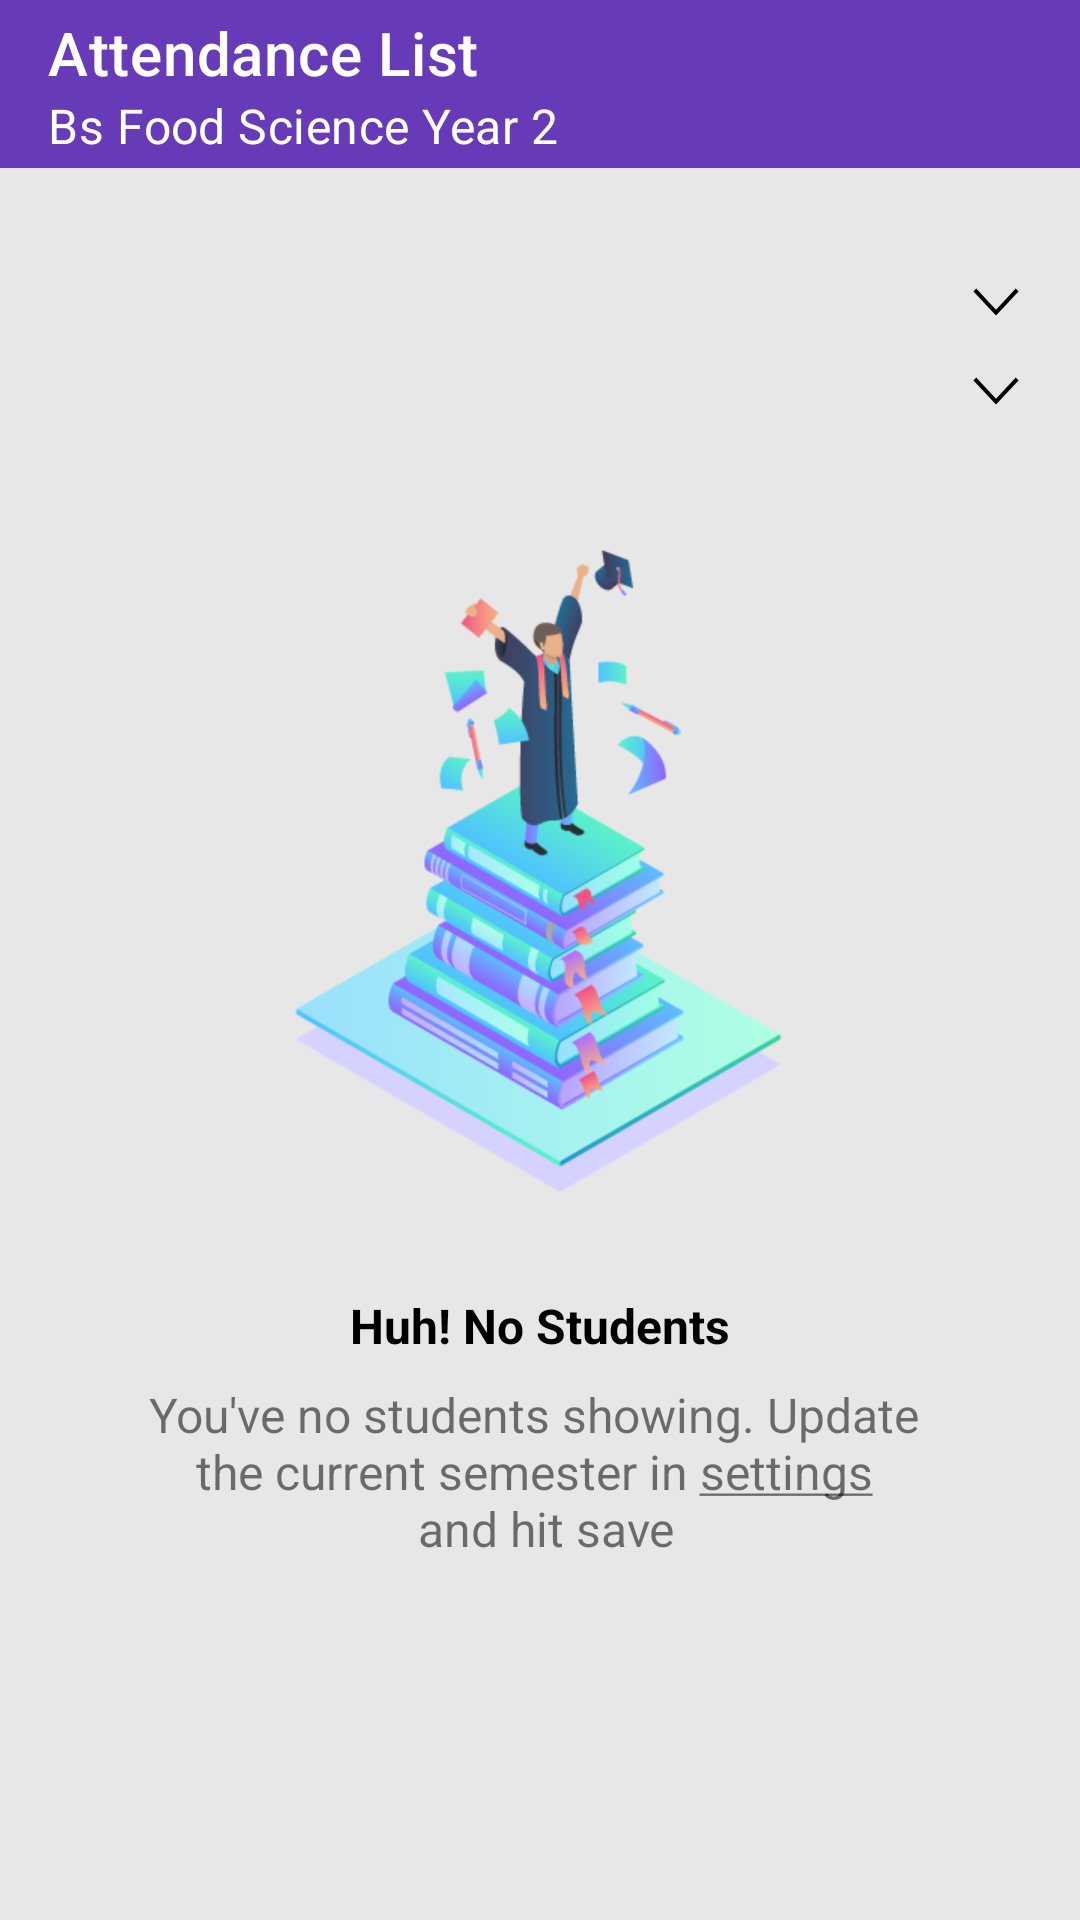

Layout XML and referenced resources for this Android screen:
<!-- AndroidManifest.xml: application theme AppTheme -->
<!-- res/layout/activity_attendance_list.xml -->
<?xml version="1.0" encoding="utf-8"?>
<androidx.constraintlayout.widget.ConstraintLayout xmlns:android="http://schemas.android.com/apk/res/android"
    xmlns:app="http://schemas.android.com/apk/res-auto"
    xmlns:tools="http://schemas.android.com/tools"
    android:layout_width="match_parent"
    android:layout_height="match_parent"
    android:background="@color/bg_line"
    android:focusableInTouchMode="true">


    <androidx.appcompat.widget.Toolbar
        android:id="@+id/attn_list_toolbar"
        android:layout_width="match_parent"
        android:layout_height="wrap_content"
        android:background="@color/colorPrimary"
        app:subtitle="Bs Food Science Year 2"
        app:subtitleTextColor="#fff"
        app:title="Attendance List"
        app:titleTextColor="@android:color/white" />

    <include
        layout="@layout/nostudents_small_layout"
        android:layout_width="0dp"
        android:layout_height="0dp"
        android:visibility="visible"
        tools:visibility="visible"
        app:layout_constraintBottom_toBottomOf="parent"
        app:layout_constraintEnd_toEndOf="parent"
        app:layout_constraintStart_toStartOf="parent"
        app:layout_constraintTop_toBottomOf="@+id/atn_course"
        />

    <TextView
        android:id="@+id/atn_stud_count"
        android:layout_width="match_parent"
        android:layout_height="wrap_content"
        android:layout_marginStart="16dp"
        android:layout_marginTop="4dp"
        android:layout_marginEnd="16dp"
        android:fontFamily="@font/nunito_semibold"
        tools:text="@string/num_students_vs"
        android:textSize="16sp"
        app:layout_constraintEnd_toEndOf="parent"
        app:layout_constraintStart_toStartOf="parent"
        app:layout_constraintTop_toBottomOf="@id/attn_list_toolbar"/>

    <TextView
        android:id="@+id/atn_date"
        android:layout_width="0dp"
        android:layout_height="wrap_content"
        android:layout_marginStart="16dp"
        android:layout_marginTop="8dp"
        android:layout_marginEnd="8dp"
        android:fontFamily="@font/nunito_semibold"
        tools:text="Mon, 29, Dec, 18"
        android:textSize="16sp"
        app:layout_constraintEnd_toStartOf="@+id/atn_btn_date"
        app:layout_constraintStart_toStartOf="parent"
        app:layout_constraintTop_toBottomOf="@+id/atn_stud_count" />

    <TextView
        android:id="@+id/atn_course"
        android:layout_width="0dp"
        android:layout_height="wrap_content"
        android:layout_marginStart="16dp"
        android:layout_marginTop="8dp"
        android:layout_marginEnd="8dp"
        android:fontFamily="@font/nunito_semibold"
        tools:text="Bs Food Science"
        android:textSize="16sp"
        app:layout_constraintEnd_toStartOf="@+id/atn_btn_date"
        app:layout_constraintHorizontal_bias="0.0"
        app:layout_constraintStart_toStartOf="parent"
        app:layout_constraintTop_toBottomOf="@+id/atn_date" />

    <ImageButton
        android:id="@+id/atn_btn_date"
        android:layout_width="wrap_content"
        android:layout_height="wrap_content"
        android:layout_marginEnd="16dp"
        android:background="@android:color/transparent"
        android:contentDescription="@string/content_desc_icon"
        app:layout_constraintBottom_toBottomOf="@+id/atn_date"
        app:layout_constraintEnd_toEndOf="parent"
        app:layout_constraintTop_toTopOf="@+id/atn_date"
        app:srcCompat="@drawable/ic_down" />

    <ImageButton
        android:id="@+id/atn_btn_course"
        android:layout_width="wrap_content"
        android:layout_height="wrap_content"
        android:layout_marginEnd="16dp"
        android:background="@android:color/transparent"
        android:contentDescription="@string/content_desc_icon"
        app:layout_constraintBottom_toBottomOf="@+id/atn_course"
        app:layout_constraintEnd_toEndOf="parent"
        app:layout_constraintTop_toTopOf="@+id/atn_course"
        app:srcCompat="@drawable/ic_down" />


    <androidx.recyclerview.widget.RecyclerView
        android:id="@+id/atn_list"
        android:layout_width="match_parent"
        android:layout_height="0dp"
        android:layout_marginTop="16dp"
        android:visibility="gone"
        app:layout_constraintBottom_toBottomOf="parent"
        app:layout_constraintEnd_toEndOf="parent"
        app:layout_constraintStart_toStartOf="parent"
        app:layout_constraintTop_toBottomOf="@+id/atn_course"
        tools:listitem="@layout/single_class_list"
        tools:visibility="gone"
        />


</androidx.constraintlayout.widget.ConstraintLayout>
<!-- res/layout/nostudents_small_layout.xml (included above) -->
<?xml version="1.0" encoding="utf-8"?>
<androidx.constraintlayout.widget.ConstraintLayout
    xmlns:android="http://schemas.android.com/apk/res/android"
    xmlns:app="http://schemas.android.com/apk/res-auto"
    xmlns:tools="http://schemas.android.com/tools"
    android:layout_width="match_parent"
    android:layout_height="match_parent"
    android:id="@+id/stud_no_student"
    >

    <ImageView
        android:id="@+id/imageView"
        android:layout_width="0dp"
        android:layout_height="250dp"
        android:layout_marginEnd="16dp"
        android:layout_marginStart="16dp"
        android:layout_marginTop="32dp"
        app:layout_constraintEnd_toEndOf="parent"
        app:layout_constraintStart_toStartOf="parent"
        app:layout_constraintTop_toTopOf="parent"
        app:srcCompat="@drawable/stud_pic4" />

    <TextView
        android:id="@+id/textView2"
        android:layout_width="wrap_content"
        android:layout_height="wrap_content"
        android:layout_marginEnd="16dp"
        android:layout_marginStart="16dp"
        android:layout_marginTop="8dp"
        android:text="@string/huh_no_students"
        android:textColor="@android:color/black"
        android:textSize="16sp"
        android:textStyle="bold"
        app:layout_constraintEnd_toEndOf="parent"
        app:layout_constraintStart_toStartOf="parent"
        app:layout_constraintTop_toBottomOf="@+id/imageView" />

    <TextView
        android:id="@+id/textView_to_current_settings"
        android:layout_width="wrap_content"
        android:layout_height="wrap_content"
        android:layout_marginBottom="16dp"
        android:layout_marginEnd="16dp"
        android:layout_marginStart="16dp"
        android:layout_marginTop="8dp"
        android:clickable="true"
        android:focusable="true"
        android:text="@string/no_students_text"
        android:textAlignment="center"
        android:textSize="16sp"
        app:layout_constraintBottom_toBottomOf="parent"
        app:layout_constraintEnd_toEndOf="parent"
        app:layout_constraintStart_toStartOf="parent"
        app:layout_constraintTop_toBottomOf="@+id/textView2"
        app:layout_constraintVertical_bias="0.0" />
</androidx.constraintlayout.widget.ConstraintLayout>
<!-- res/layout/single_class_list.xml (included above) -->
<?xml version="1.0" encoding="utf-8"?>
<androidx.constraintlayout.widget.ConstraintLayout xmlns:android="http://schemas.android.com/apk/res/android"
    xmlns:app="http://schemas.android.com/apk/res-auto"
    xmlns:tools="http://schemas.android.com/tools"
    android:id="@+id/attn_main"
    android:layout_width="match_parent"
    android:layout_height="wrap_content">

    <com.hbb20.GThumb
        android:id="@+id/attn_gthumb"
        android:layout_width="60dp"
        android:layout_height="60dp"
        android:layout_marginBottom="8dp"
        android:layout_marginStart="16dp"
        android:layout_marginTop="8dp"
        app:gtTextSize="26sp"
        app:layout_constraintBottom_toTopOf="@+id/imageView3"
        app:layout_constraintStart_toStartOf="parent"
        app:layout_constraintTop_toTopOf="parent" />

    <TextView
        android:id="@+id/attn_reg_no"
        android:layout_width="0dp"
        android:layout_height="wrap_content"
        android:layout_marginStart="16dp"
        android:layout_marginTop="14dp"
        android:layout_marginEnd="16dp"
        android:fontFamily="@font/nunito_bold"
        android:singleLine="true"
        android:text="C027-01-1234/2016"
        android:textSize="18sp"
        app:layout_constraintEnd_toEndOf="parent"
        app:layout_constraintStart_toEndOf="@+id/attn_gthumb"
        app:layout_constraintTop_toTopOf="parent" />

    <TextView
        android:id="@+id/attn_stud_name"
        android:layout_width="0dp"
        android:layout_height="wrap_content"
        android:layout_marginStart="16dp"
        android:layout_marginTop="6dp"
        android:layout_marginEnd="16dp"
        android:fontFamily="@font/nunito_semibold"
        android:singleLine="true"
        android:text="Arnold Swazzniger"
        android:textColor="@color/darkgreyish"
        android:textSize="16sp"
        app:layout_constraintEnd_toEndOf="parent"
        app:layout_constraintStart_toEndOf="@+id/attn_gthumb"
        app:layout_constraintTop_toBottomOf="@+id/attn_reg_no" />

    
    <ImageView
        android:id="@+id/imageView3"
        android:layout_width="match_parent"
        android:layout_height="1dp"
        android:layout_marginBottom="8dp"
        android:layout_marginEnd="16dp"
        android:layout_marginStart="94dp"
        android:src="@color/contentDividerLine"
        app:layout_constraintBottom_toBottomOf="parent"
        app:layout_constraintEnd_toEndOf="parent"
        app:layout_constraintStart_toStartOf="parent"
        android:visibility="gone"
        tools:visibility="visible"
        />


</androidx.constraintlayout.widget.ConstraintLayout>
<!-- resources referenced by this layout -->
<resources>
  <color name="bg_line">#E7E7E7</color>
  <color name="colorPrimary">#673BB7</color>
  <color name="contentDividerLine">#e0e0e0</color>
  <color name="darkgreyish">#1e1e1e</color>
  <!-- drawable ic_down (drawable) -->
  <vector android:height="24dp" android:viewportHeight="512.0"
      android:viewportWidth="512.0" android:width="24dp" xmlns:android="http://schemas.android.com/apk/res/android">
      <path android:fillColor="#FF000000" android:pathData="M396.6,160l19.4,20.7l-160,171.3l-160,-171.3l19.3,-20.7l140.7,150.5z"/>
  </vector>
  <!-- drawable stud_pic4: png bitmap (drawable, 55730 bytes) -->
  <string name="content_desc_icon">password icon</string>
  <string name="huh_no_students">Huh! No Students</string>
  <string name="no_students_text">You\'ve no students showing. Update \nthe current semester in <u>settings</u> \n and hit save</string>
  <string name="num_students_vs">%d students of %d</string>
  <style name="AppTheme" parent="Theme.MaterialComponents.Light.NoActionBar">
          
          <item name="colorPrimary">@color/colorPrimary</item>
          <item name="colorPrimaryDark">@color/colorPrimaryDark</item>
          <item name="colorAccent">@color/colorAccent</item>
      </style>
  <color name="colorPrimaryDark">#512DA7</color>
  <color name="colorAccent">#FF5521</color>
</resources>
